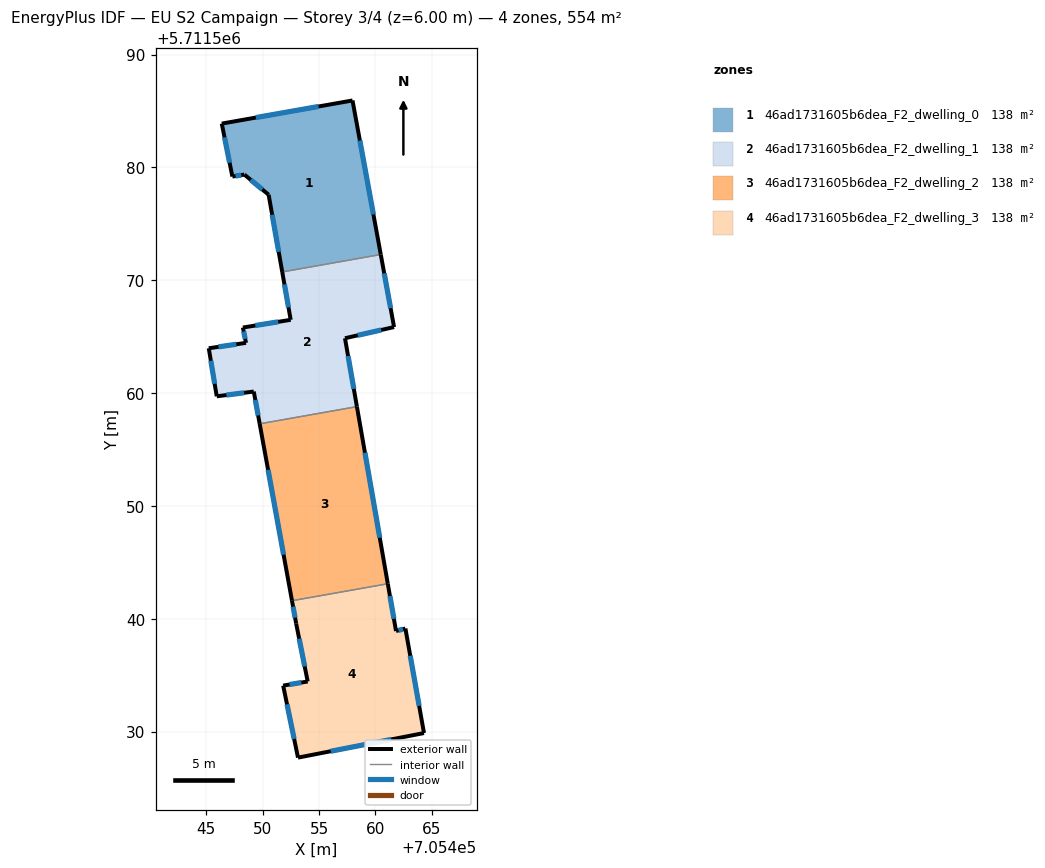
=== STOREY PLAN SPEC (per zone: floor XY polygon, exterior-wall plan segments, windows/doors) ===
zone 1: 46ad1731605b6dea_F2_dwelling_0  (138.5 m²)
  floor: (705457.97, 5711585.94) (705460.47, 5711572.28) (705451.74, 5711570.74) (705450.53, 5711577.58) (705448.38, 5711579.37) (705447.32, 5711579.19) (705446.38, 5711583.89)
  exterior wall: (705448.38, 5711579.37) – (705450.53, 5711577.58)  [2.8 m]
    window: (705448.94, 5711578.91) – (705449.97, 5711578.05)  [1.9 m²]
  exterior wall: (705447.32, 5711579.19) – (705448.38, 5711579.37)  [1.1 m]
    window: (705447.60, 5711579.24) – (705448.11, 5711579.32)  [0.7 m²]
  exterior wall: (705446.38, 5711583.89) – (705447.32, 5711579.19)  [4.8 m]
    window: (705446.63, 5711582.67) – (705447.08, 5711580.41)  [3.3 m²]
  exterior wall: (705457.97, 5711585.94) – (705446.38, 5711583.89)  [11.8 m]
    window: (705454.96, 5711585.40) – (705449.39, 5711584.42)  [8.1 m²]
  exterior wall: (705460.47, 5711572.28) – (705457.97, 5711585.94)  [13.9 m]
    window: (705459.82, 5711575.83) – (705458.62, 5711582.39)  [9.6 m²]
  exterior wall: (705450.53, 5711577.58) – (705451.74, 5711570.74)  [7.0 m]
    window: (705450.85, 5711575.80) – (705451.43, 5711572.52)  [4.8 m²]
  interior walls: 1
zone 2: 46ad1731605b6dea_F2_dwelling_1  (138.5 m²)
  floor: (705460.47, 5711572.28) (705461.65, 5711565.85) (705457.30, 5711564.86) (705458.36, 5711558.80) (705449.74, 5711557.28) (705449.22, 5711560.14) (705445.94, 5711559.71) (705445.23, 5711563.97) (705448.53, 5711564.45) (705448.25, 5711565.81) (705452.49, 5711566.50) (705451.74, 5711570.74)
  exterior wall: (705449.22, 5711560.14) – (705449.74, 5711557.28)  [2.9 m]
    window: (705449.35, 5711559.39) – (705449.60, 5711558.02)  [2.0 m²]
  exterior wall: (705445.94, 5711559.71) – (705449.22, 5711560.14)  [3.3 m]
    window: (705446.79, 5711559.82) – (705448.36, 5711560.03)  [2.3 m²]
  exterior wall: (705445.23, 5711563.97) – (705445.94, 5711559.71)  [4.3 m]
    window: (705445.41, 5711562.87) – (705445.75, 5711560.82)  [3.0 m²]
  exterior wall: (705448.53, 5711564.45) – (705445.23, 5711563.97)  [3.3 m]
    window: (705447.67, 5711564.33) – (705446.09, 5711564.10)  [2.3 m²]
  exterior wall: (705448.25, 5711565.81) – (705448.53, 5711564.45)  [1.4 m]
    window: (705448.32, 5711565.46) – (705448.46, 5711564.81)  [1.0 m²]
  exterior wall: (705452.49, 5711566.50) – (705448.25, 5711565.81)  [4.3 m]
    window: (705451.39, 5711566.32) – (705449.35, 5711565.99)  [3.0 m²]
  exterior wall: (705451.74, 5711570.74) – (705452.49, 5711566.50)  [4.3 m]
    window: (705451.94, 5711569.64) – (705452.30, 5711567.60)  [3.0 m²]
  exterior wall: (705461.65, 5711565.85) – (705460.47, 5711572.28)  [6.5 m]
    window: (705461.35, 5711567.53) – (705460.78, 5711570.61)  [4.5 m²]
  exterior wall: (705457.30, 5711564.86) – (705461.65, 5711565.85)  [4.5 m]
    window: (705458.43, 5711565.12) – (705460.52, 5711565.60)  [3.1 m²]
  exterior wall: (705458.36, 5711558.80) – (705457.30, 5711564.86)  [6.2 m]
    window: (705458.08, 5711560.38) – (705457.58, 5711563.29)  [4.3 m²]
  interior walls: 2
zone 3: 46ad1731605b6dea_F2_dwelling_2  (138.5 m²)
  floor: (705458.36, 5711558.80) (705461.10, 5711543.10) (705452.60, 5711541.60) (705449.74, 5711557.28)
  exterior wall: (705461.10, 5711543.10) – (705458.36, 5711558.80)  [15.9 m]
    window: (705460.38, 5711547.18) – (705459.07, 5711554.72)  [11.0 m²]
  exterior wall: (705449.74, 5711557.28) – (705452.60, 5711541.60)  [15.9 m]
    window: (705450.49, 5711553.20) – (705451.86, 5711545.67)  [11.0 m²]
  interior walls: 2
zone 4: 46ad1731605b6dea_F2_dwelling_3  (138.5 m²)
  floor: (705461.10, 5711543.10) (705461.83, 5711538.91) (705462.66, 5711539.13) (705464.30, 5711529.87) (705453.14, 5711527.69) (705451.82, 5711534.07) (705454.00, 5711534.44) (705452.98, 5711539.57) (705452.60, 5711541.60)
  exterior wall: (705453.14, 5711527.69) – (705464.31, 5711529.87)  [11.4 m]
    window: (705456.04, 5711528.26) – (705461.40, 5711529.30)  [7.9 m²]
  exterior wall: (705451.82, 5711534.07) – (705453.14, 5711527.69)  [6.5 m]
    window: (705452.16, 5711532.41) – (705452.80, 5711529.35)  [4.5 m²]
  exterior wall: (705454.00, 5711534.44) – (705451.82, 5711534.07)  [2.2 m]
    window: (705453.43, 5711534.34) – (705452.39, 5711534.17)  [1.5 m²]
  exterior wall: (705452.98, 5711539.57) – (705454.00, 5711534.44)  [5.2 m]
    window: (705453.24, 5711538.23) – (705453.73, 5711535.77)  [3.6 m²]
  exterior wall: (705452.60, 5711541.60) – (705452.98, 5711539.57)  [2.1 m]
    window: (705452.70, 5711541.07) – (705452.88, 5711540.09)  [1.4 m²]
  exterior wall: (705461.83, 5711538.91) – (705461.10, 5711543.10)  [4.3 m]
    window: (705461.64, 5711540.00) – (705461.29, 5711542.01)  [2.9 m²]
  exterior wall: (705462.66, 5711539.13) – (705461.83, 5711538.91)  [0.9 m]
    window: (705462.44, 5711539.08) – (705462.04, 5711538.97)  [0.6 m²]
  exterior wall: (705464.31, 5711529.87) – (705462.66, 5711539.13)  [9.4 m]
    window: (705463.88, 5711532.28) – (705463.09, 5711536.72)  [6.5 m²]
  interior walls: 1

=== DERIVED (storey summary) ===
Building: EU S2 Campaign
Storey: 3 of 4  (floor level z = 6.00 m)
Storey gross floor area: 553.9 m²
Zones on this storey: 4
  - 46ad1731605b6dea_F2_dwelling_0: floor 138.5 m²; exterior wall 41.3 m (123.8 m²); 6 window(s) 28.5 m²; WWR 23.0%
  - 46ad1731605b6dea_F2_dwelling_1: floor 138.5 m²; exterior wall 41.0 m (123.0 m²); 10 window(s) 28.3 m²; WWR 23.0%
  - 46ad1731605b6dea_F2_dwelling_2: floor 138.5 m²; exterior wall 31.9 m (95.6 m²); 2 window(s) 22.0 m²; WWR 23.0%
  - 46ad1731605b6dea_F2_dwelling_3: floor 138.5 m²; exterior wall 41.9 m (125.8 m²); 8 window(s) 29.0 m²; WWR 23.0%
Zone adjacency (shared interzone walls):
  - 46ad1731605b6dea_F2_dwelling_0 ↔ 46ad1731605b6dea_F2_dwelling_1
  - 46ad1731605b6dea_F2_dwelling_1 ↔ 46ad1731605b6dea_F2_dwelling_2
  - 46ad1731605b6dea_F2_dwelling_2 ↔ 46ad1731605b6dea_F2_dwelling_3